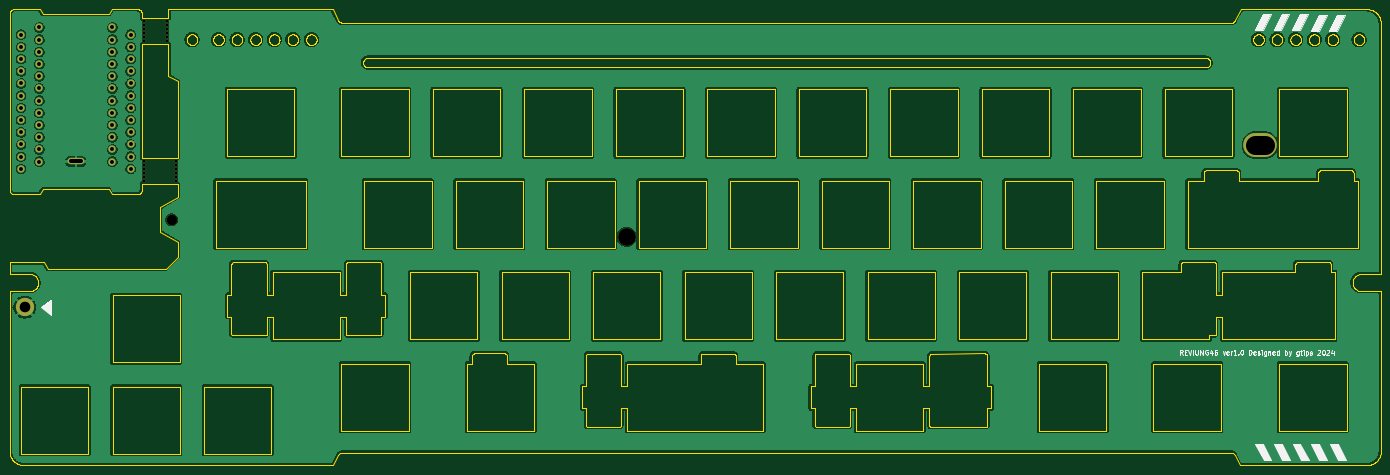
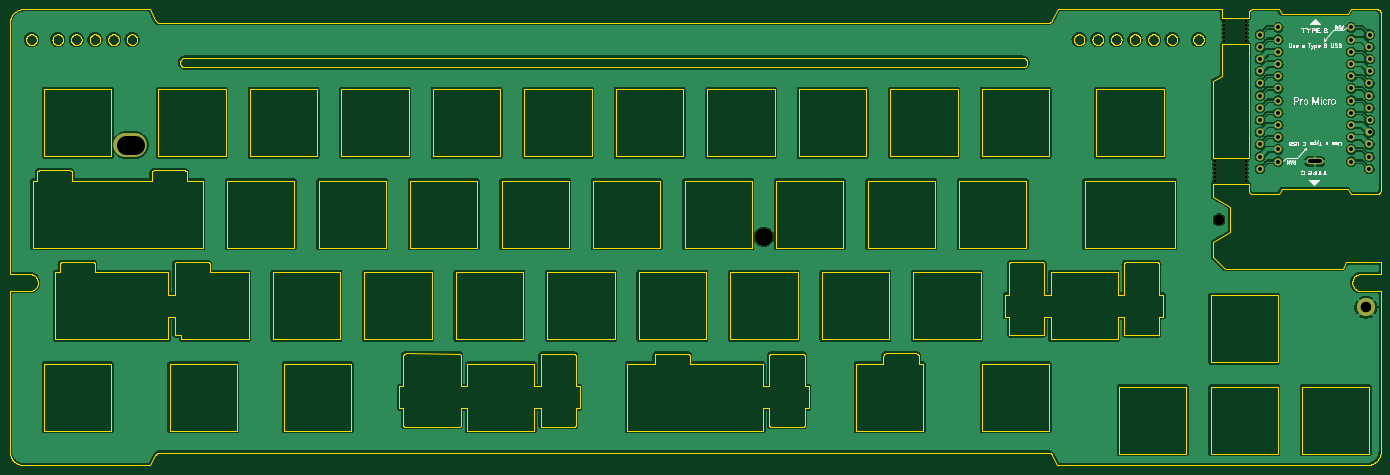
Circuit board: 11 layer files. Board 285.5 x 95.0 mm.
- bottom_copper: R46_TopPlate-B_Cu.gbl (487054 bytes)
- bottom_mask: R46_TopPlate-B_Mask.gbs (2544 bytes)
- paste: R46_TopPlate-B_Paste.gbp (493 bytes)
- bottom_silk: R46_TopPlate-B_Silkscreen.gbo (35975 bytes)
- outline: R46_TopPlate-Edge_Cuts.gm1 (53921 bytes)
- top_copper: R46_TopPlate-F_Cu.gtl (479066 bytes)
- top_mask: R46_TopPlate-F_Mask.gts (2544 bytes)
- paste: R46_TopPlate-F_Paste.gtp (493 bytes)
- top_silk: R46_TopPlate-F_Silkscreen.gto (21835 bytes)
- drill: R46_TopPlate-NPTH.drl (943 bytes)
- drill: R46_TopPlate-PTH.drl (1231 bytes)

=== bottom_copper: R46_TopPlate-B_Cu.gbl (487054 bytes, source omitted) ===
=== bottom_mask: R46_TopPlate-B_Mask.gbs ===
G04 #@! TF.GenerationSoftware,KiCad,Pcbnew,8.0.3*
G04 #@! TF.CreationDate,2024-07-31T18:48:27+09:00*
G04 #@! TF.ProjectId,R46_TopPlate,5234365f-546f-4705-906c-6174652e6b69,ver1.0*
G04 #@! TF.SameCoordinates,Original*
G04 #@! TF.FileFunction,Soldermask,Bot*
G04 #@! TF.FilePolarity,Negative*
%FSLAX46Y46*%
G04 Gerber Fmt 4.6, Leading zero omitted, Abs format (unit mm)*
G04 Created by KiCad (PCBNEW 8.0.3) date 2024-07-31 18:48:27*
%MOMM*%
%LPD*%
G01*
G04 APERTURE LIST*
%ADD10O,7.000000X5.000000*%
%ADD11C,1.524000*%
%ADD12C,0.600000*%
%ADD13C,3.700000*%
%ADD14C,3.800000*%
%ADD15C,2.200000*%
%ADD16O,3.500000X1.320000*%
G04 APERTURE END LIST*
D10*
X274635000Y-42600000D03*
D11*
X39470000Y-19620000D03*
X39472123Y-22161138D03*
X39467058Y-24706377D03*
X39465366Y-27246256D03*
X39470361Y-29786131D03*
X39466772Y-32322003D03*
X39467877Y-34866209D03*
X39468583Y-37410466D03*
X39469374Y-39947294D03*
X39469425Y-42486690D03*
X39468370Y-45024098D03*
X39468297Y-47565451D03*
X16678735Y-47569888D03*
X16678479Y-45026111D03*
X16681165Y-42486170D03*
X16677401Y-39947348D03*
X16676715Y-37407930D03*
X16680259Y-34867364D03*
X16678754Y-32324288D03*
X16678698Y-29784780D03*
X16676625Y-27244724D03*
X16677247Y-24704380D03*
X16679611Y-22164121D03*
X16662464Y-19605342D03*
D12*
X46960000Y-16795000D03*
X46960000Y-17620000D03*
X46960000Y-18445000D03*
X46960000Y-19295000D03*
X46960000Y-20120000D03*
X46960000Y-20945000D03*
X42320000Y-20955000D03*
X42320000Y-20130000D03*
X42320000Y-19305000D03*
X42320000Y-18455000D03*
X42320000Y-17630000D03*
X42320000Y-16805000D03*
D13*
X142775000Y-61710000D03*
D14*
X17435000Y-76350000D03*
D12*
X42320000Y-50015000D03*
X42320000Y-49190000D03*
X42320000Y-48365000D03*
X42320000Y-47515000D03*
X42320000Y-46690000D03*
X42320000Y-45865000D03*
X48890000Y-45845000D03*
X48890000Y-46670000D03*
X48890000Y-47495000D03*
X48890000Y-48345000D03*
X48890000Y-49170000D03*
X48890000Y-49995000D03*
D15*
X48010000Y-58150000D03*
D11*
X35690000Y-18125000D03*
X35690000Y-20665000D03*
X35690000Y-23205000D03*
X35690000Y-25745000D03*
X35690000Y-28285000D03*
X35690000Y-30825000D03*
X35690000Y-33365000D03*
X35690000Y-35905000D03*
X35690000Y-38445000D03*
X35690000Y-40985000D03*
X35690000Y-43525000D03*
X35690000Y-46065000D03*
X20470000Y-46065000D03*
X20470000Y-43525000D03*
X20470000Y-40985000D03*
X20470000Y-38445000D03*
X20470000Y-35905000D03*
X20470000Y-33365000D03*
X20470000Y-30825000D03*
X20470000Y-28285000D03*
X20470000Y-25745000D03*
X20470000Y-23205000D03*
X20470000Y-20665000D03*
X20470000Y-18125000D03*
D16*
X28078600Y-46000000D03*
M02*

=== paste: R46_TopPlate-B_Paste.gbp ===
G04 #@! TF.GenerationSoftware,KiCad,Pcbnew,8.0.3*
G04 #@! TF.CreationDate,2024-07-31T18:48:27+09:00*
G04 #@! TF.ProjectId,R46_TopPlate,5234365f-546f-4705-906c-6174652e6b69,ver1.0*
G04 #@! TF.SameCoordinates,Original*
G04 #@! TF.FileFunction,Paste,Bot*
G04 #@! TF.FilePolarity,Positive*
%FSLAX46Y46*%
G04 Gerber Fmt 4.6, Leading zero omitted, Abs format (unit mm)*
G04 Created by KiCad (PCBNEW 8.0.3) date 2024-07-31 18:48:27*
%MOMM*%
%LPD*%
G01*
G04 APERTURE LIST*
G04 APERTURE END LIST*
M02*

=== bottom_silk: R46_TopPlate-B_Silkscreen.gbo (35975 bytes, source omitted) ===
=== outline: R46_TopPlate-Edge_Cuts.gm1 (53921 bytes, source omitted) ===
=== top_copper: R46_TopPlate-F_Cu.gtl (479066 bytes, source omitted) ===
=== top_mask: R46_TopPlate-F_Mask.gts ===
G04 #@! TF.GenerationSoftware,KiCad,Pcbnew,8.0.3*
G04 #@! TF.CreationDate,2024-07-31T18:48:27+09:00*
G04 #@! TF.ProjectId,R46_TopPlate,5234365f-546f-4705-906c-6174652e6b69,ver1.0*
G04 #@! TF.SameCoordinates,Original*
G04 #@! TF.FileFunction,Soldermask,Top*
G04 #@! TF.FilePolarity,Negative*
%FSLAX46Y46*%
G04 Gerber Fmt 4.6, Leading zero omitted, Abs format (unit mm)*
G04 Created by KiCad (PCBNEW 8.0.3) date 2024-07-31 18:48:27*
%MOMM*%
%LPD*%
G01*
G04 APERTURE LIST*
%ADD10O,7.000000X5.000000*%
%ADD11C,1.524000*%
%ADD12C,0.600000*%
%ADD13C,3.700000*%
%ADD14C,3.800000*%
%ADD15C,2.200000*%
%ADD16O,3.500000X1.320000*%
G04 APERTURE END LIST*
D10*
X274635000Y-42600000D03*
D11*
X39470000Y-19620000D03*
X39472123Y-22161138D03*
X39467058Y-24706377D03*
X39465366Y-27246256D03*
X39470361Y-29786131D03*
X39466772Y-32322003D03*
X39467877Y-34866209D03*
X39468583Y-37410466D03*
X39469374Y-39947294D03*
X39469425Y-42486690D03*
X39468370Y-45024098D03*
X39468297Y-47565451D03*
X16678735Y-47569888D03*
X16678479Y-45026111D03*
X16681165Y-42486170D03*
X16677401Y-39947348D03*
X16676715Y-37407930D03*
X16680259Y-34867364D03*
X16678754Y-32324288D03*
X16678698Y-29784780D03*
X16676625Y-27244724D03*
X16677247Y-24704380D03*
X16679611Y-22164121D03*
X16662464Y-19605342D03*
D12*
X46960000Y-16795000D03*
X46960000Y-17620000D03*
X46960000Y-18445000D03*
X46960000Y-19295000D03*
X46960000Y-20120000D03*
X46960000Y-20945000D03*
X42320000Y-20955000D03*
X42320000Y-20130000D03*
X42320000Y-19305000D03*
X42320000Y-18455000D03*
X42320000Y-17630000D03*
X42320000Y-16805000D03*
D13*
X142775000Y-61710000D03*
D14*
X17435000Y-76350000D03*
D12*
X42320000Y-50015000D03*
X42320000Y-49190000D03*
X42320000Y-48365000D03*
X42320000Y-47515000D03*
X42320000Y-46690000D03*
X42320000Y-45865000D03*
X48890000Y-45845000D03*
X48890000Y-46670000D03*
X48890000Y-47495000D03*
X48890000Y-48345000D03*
X48890000Y-49170000D03*
X48890000Y-49995000D03*
D15*
X48010000Y-58150000D03*
D11*
X35690000Y-18125000D03*
X35690000Y-20665000D03*
X35690000Y-23205000D03*
X35690000Y-25745000D03*
X35690000Y-28285000D03*
X35690000Y-30825000D03*
X35690000Y-33365000D03*
X35690000Y-35905000D03*
X35690000Y-38445000D03*
X35690000Y-40985000D03*
X35690000Y-43525000D03*
X35690000Y-46065000D03*
X20470000Y-46065000D03*
X20470000Y-43525000D03*
X20470000Y-40985000D03*
X20470000Y-38445000D03*
X20470000Y-35905000D03*
X20470000Y-33365000D03*
X20470000Y-30825000D03*
X20470000Y-28285000D03*
X20470000Y-25745000D03*
X20470000Y-23205000D03*
X20470000Y-20665000D03*
X20470000Y-18125000D03*
D16*
X28078600Y-46000000D03*
M02*

=== paste: R46_TopPlate-F_Paste.gtp ===
G04 #@! TF.GenerationSoftware,KiCad,Pcbnew,8.0.3*
G04 #@! TF.CreationDate,2024-07-31T18:48:27+09:00*
G04 #@! TF.ProjectId,R46_TopPlate,5234365f-546f-4705-906c-6174652e6b69,ver1.0*
G04 #@! TF.SameCoordinates,Original*
G04 #@! TF.FileFunction,Paste,Top*
G04 #@! TF.FilePolarity,Positive*
%FSLAX46Y46*%
G04 Gerber Fmt 4.6, Leading zero omitted, Abs format (unit mm)*
G04 Created by KiCad (PCBNEW 8.0.3) date 2024-07-31 18:48:27*
%MOMM*%
%LPD*%
G01*
G04 APERTURE LIST*
G04 APERTURE END LIST*
M02*

=== top_silk: R46_TopPlate-F_Silkscreen.gto (21835 bytes, source omitted) ===
=== drill: R46_TopPlate-NPTH.drl ===
M48
; DRILL file {KiCad 8.0.3} date 2024-07-31T18:48:20+0900
; FORMAT={-:-/ absolute / metric / decimal}
; #@! TF.CreationDate,2024-07-31T18:48:20+09:00
; #@! TF.GenerationSoftware,Kicad,Pcbnew,8.0.3
; #@! TF.FileFunction,NonPlated,1,2,NPTH
FMAT,2
METRIC
; #@! TA.AperFunction,NonPlated,NPTH,ComponentDrill
T1C0.600
; #@! TA.AperFunction,NonPlated,NPTH,ComponentDrill
T2C2.200
; #@! TA.AperFunction,NonPlated,NPTH,ComponentDrill
T3C3.700
; #@! TA.AperFunction,NonPlated,NPTH,ComponentDrill
T4C4.000
%
G90
G05
T1
X42.32Y-16.805
X42.32Y-17.63
X42.32Y-18.455
X42.32Y-19.305
X42.32Y-20.13
X42.32Y-20.955
X42.32Y-45.865
X42.32Y-46.69
X42.32Y-47.515
X42.32Y-48.365
X42.32Y-49.19
X42.32Y-50.015
X46.96Y-16.795
X46.96Y-17.62
X46.96Y-18.445
X46.96Y-19.295
X46.96Y-20.12
X46.96Y-20.945
X48.89Y-45.845
X48.89Y-46.67
X48.89Y-47.495
X48.89Y-48.345
X48.89Y-49.17
X48.89Y-49.995
T2
X48.01Y-58.15
T3
X142.775Y-61.71
T4
X273.635Y-42.6G85X275.635Y-42.6
G05
M30

=== drill: R46_TopPlate-PTH.drl ===
M48
; DRILL file {KiCad 8.0.3} date 2024-07-31T18:48:20+0900
; FORMAT={-:-/ absolute / metric / decimal}
; #@! TF.CreationDate,2024-07-31T18:48:20+09:00
; #@! TF.GenerationSoftware,Kicad,Pcbnew,8.0.3
; #@! TF.FileFunction,Plated,1,2,PTH
FMAT,2
METRIC
; #@! TA.AperFunction,Plated,PTH,ComponentDrill
T1C0.813
; #@! TA.AperFunction,Plated,PTH,ComponentDrill
T2C0.820
; #@! TA.AperFunction,Plated,PTH,ComponentDrill
T3C2.200
%
G90
G05
T1
X16.662Y-19.605
X16.677Y-27.245
X16.677Y-37.408
X16.677Y-24.704
X16.677Y-39.947
X16.678Y-45.026
X16.679Y-29.785
X16.679Y-47.57
X16.679Y-32.324
X16.68Y-22.164
X16.68Y-34.867
X16.681Y-42.486
X20.47Y-18.125
X20.47Y-20.665
X20.47Y-23.205
X20.47Y-25.745
X20.47Y-28.285
X20.47Y-30.825
X20.47Y-33.365
X20.47Y-35.905
X20.47Y-38.445
X20.47Y-40.985
X20.47Y-43.525
X20.47Y-46.065
X35.69Y-18.125
X35.69Y-20.665
X35.69Y-23.205
X35.69Y-25.745
X35.69Y-28.285
X35.69Y-30.825
X35.69Y-33.365
X35.69Y-35.905
X35.69Y-38.445
X35.69Y-40.985
X35.69Y-43.525
X35.69Y-46.065
X39.465Y-27.246
X39.467Y-32.322
X39.467Y-24.706
X39.468Y-34.866
X39.468Y-47.565
X39.468Y-45.024
X39.469Y-37.41
X39.469Y-39.947
X39.469Y-42.487
X39.47Y-19.62
X39.47Y-29.786
X39.472Y-22.161
T3
X17.435Y-76.35
T2
X26.989Y-46.0G85X29.169Y-46.0
G05
M30

